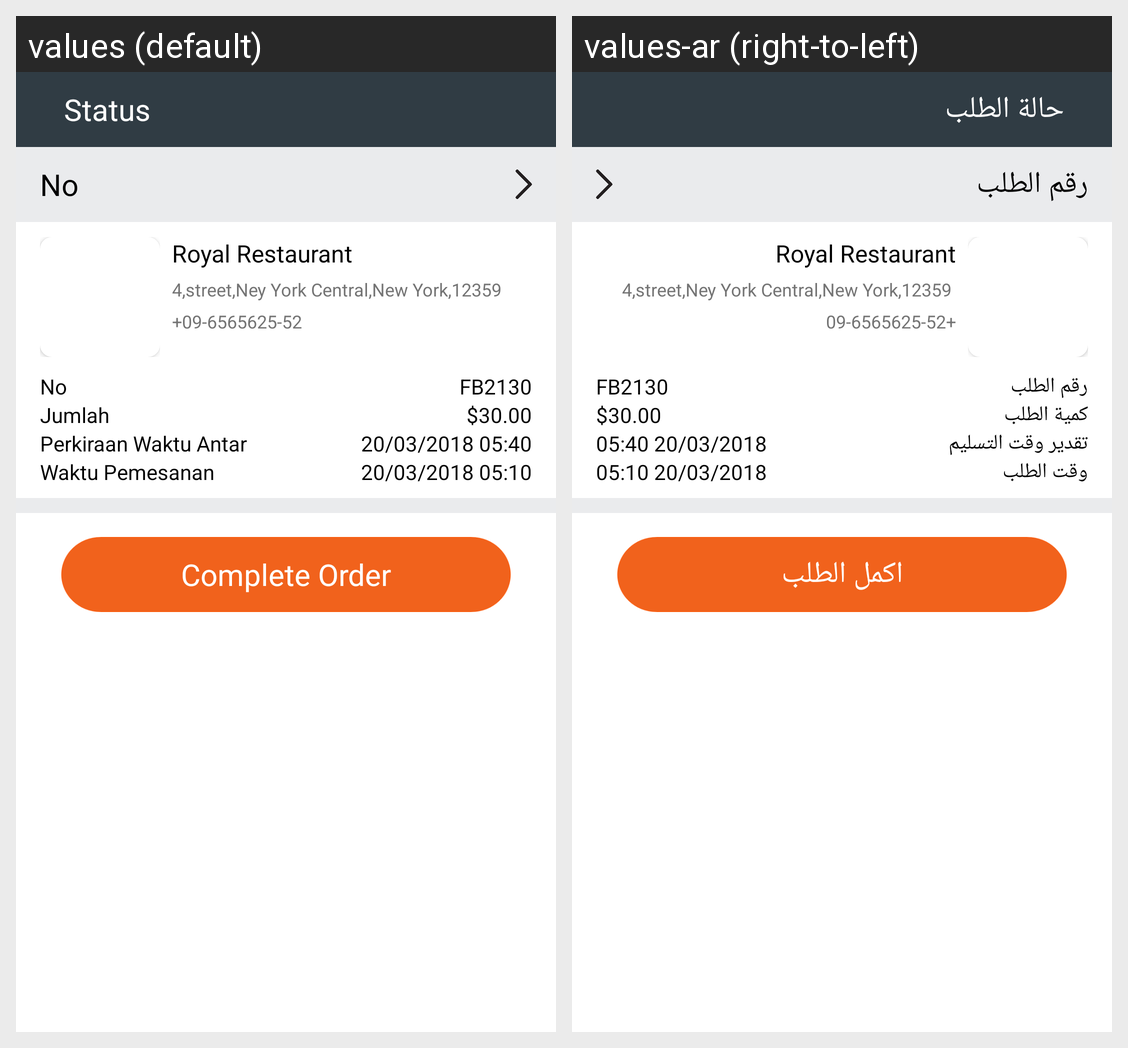

Locale-by-locale string values for the Android screen shown in this grid:
Android screen res/layout/activity_complete_order.xml rendered under 2 locales, left to right: values (default), values-ar (right-to-left). Device: Nexus 5 (rendered at 1080×1920; each locale shown at half size, 540×960, under a caption strip naming it); theme AppTheme.
Strings drawn on this screen, with the default value and each locale's value (text and hints the layout hard-codes, and strings that could not be matched under every locale, appear in the picture but are not listed):

order_status
  values: Status
  values-ar: حالة الطلب

txt_order_no
  values: No
  values-ar: رقم الطلب

txt_order_amount
  values: Jumlah
  values-ar: كمية الطلب

txt_estimated_delivery_time
  values: Perkiraan Waktu Antar
  values-ar: تقدير وقت التسليم

txt_order_time
  values: Waktu Pemesanan
  values-ar: وقت الطلب

txt_complete_order
  values: Complete Order
  values-ar: اكمل الطلب
